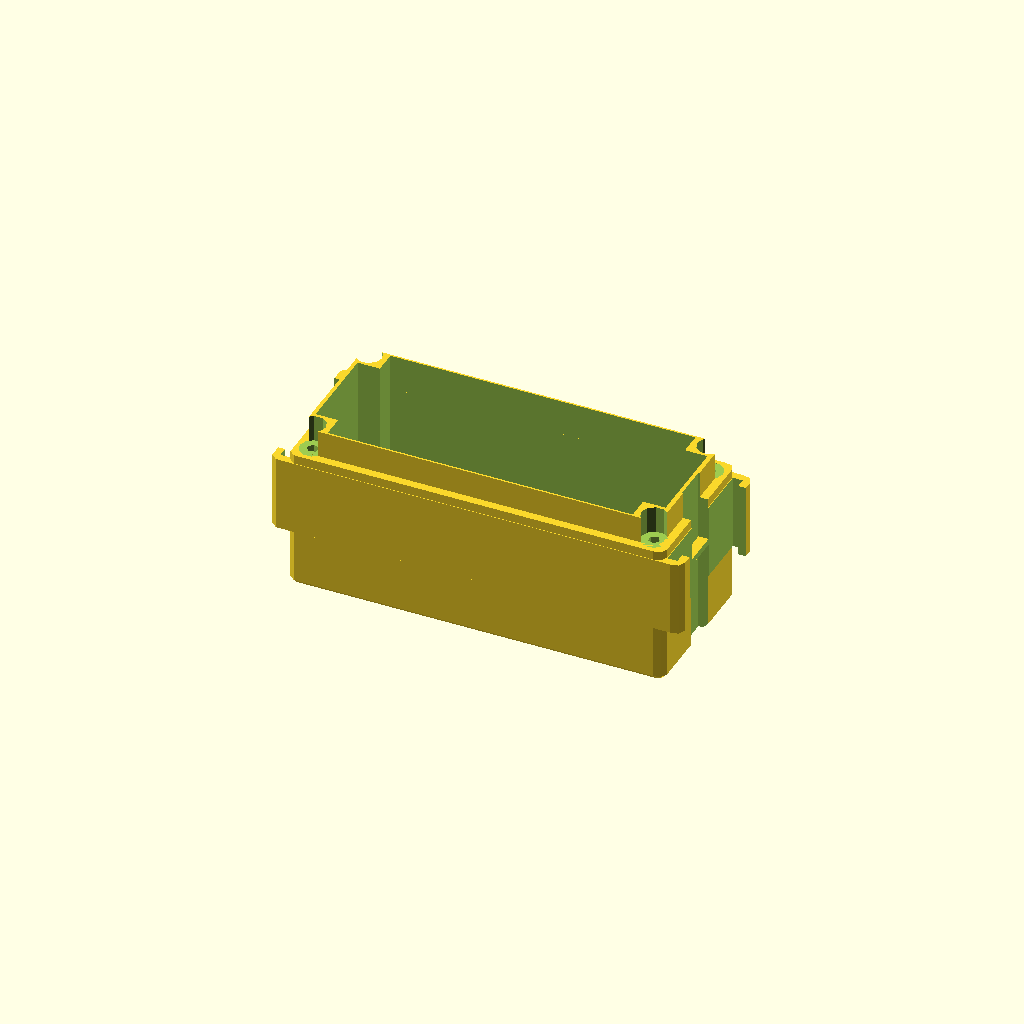
Cell 1: the model at its default parameters.
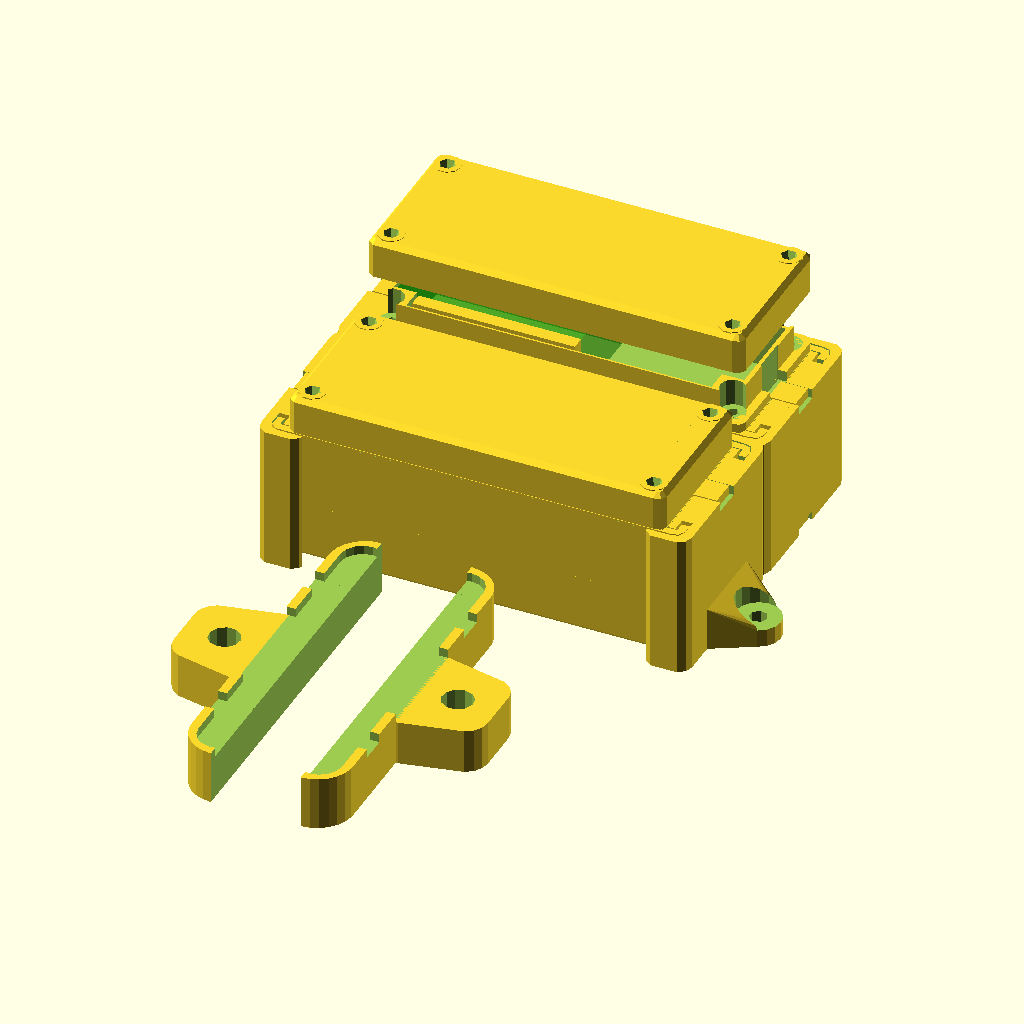
Cell 2: demo = 1 (everything else at default).
One fixed orthographic camera (rotation 55°, 0°, 25°; colour scheme Cornfield) for every cell.
Source of the model, inputs/thingiverse/files/thing-3515283/files/FuseModuleEnclosure.scad:
/*********************************************************************
 *                                                                   *
 *                     Auto-Electrical Modules                       *
 *                     =======================                       *
 *                                                                   *
 * Author: Steve Morgan                                              *
 * Project Source: https://github.com/smorgo/Auto-Electrical-Modules *
 *                                                                   *
 * License: Creative Commons - Attribution - Non Commercial          *
 *                                                                   *
 * 3D printable designs for a suite of modular components to create  *
 * auto-electrical installations.                                    *
 *                                                                   *
 * The printable components in this project are intended to be       *
 * compatible with the MTA Modular Fuse Holder System                *
* (http://www.mta.it/en/frames-modules). The MTA Modular Fuse Holder *
* System is available in the UK from such vendors as 12VoltPlanet    *
* and Polevolt.                                                      *
*                                                                    *
* For more detailed information, see the GitHub project (link above).*
*                                                                    *
**********************************************************************

// Quality setting. You might want to temporarily reduce this for testing
$fn = 30; 

/* This file can be used to generate a number of different components.
 * Set the switches to true or false to control which are generated 
 * and which are not. I recommend that, for generating an STL, you
 * only have one set to true at a time, as they aren't guaranteed
 * to lie in the same vertical plane, making printing difficult,
 * if not impossible. */
 
 /* [Select Demo mode or Printable Parts] */
 // Set to true to see an 'assembly' of parts
demo = 0; // [0:false, 1:true]

/* [Parts to Generate] */
// Set to true to generate an enclosure lid
make_lid = 0; // [0:false, 1:true]             
// Set to true to generate an enclosure (without the lid)
make_body = 1; // [0:false, 1:true]
// Set to true to generate a mounting bracket (set number_of_ways, too)
make_mount = 0; // [0:false, 1:true]           
// Number of 'modules' wide to make the mounting bracket (when make_mount=true)
number_of_ways = 3;           
// Set to true to generate a locking piece for the mounting brackets
make_lock = 0; // [0:false, 1:true]            
// Set to true to generate a spacer that fits under an MTA 2-way bracket to allow surface mounting. Note that brackets made using make_mount=true don't need this spacer
make_standoff = 0; // [0:false, 1:true]
// Set to true to generate a PCB holder. Note that this is specific to my application. You'll want to modify the pcb_insert() module to make your own
make_insert = 0; // [0:false, 1:true]
// Puts a row of four holes in an enclosure. Specific to my application
include_wire_holes = 0; // [0:false, 1:true]

// Some commonly used settings
// Sets the overall height of the enclosure (when make_body=true)
module_height = 40;           
// How much space to allow under the enclosure (with the generated brackets. Adjust for the MTA ones)
module_under_clearance = 2;   
// Depth of the enclosure lid (when make_body=true or make_lid=true)
lid_depth = 9;                
// Overall height of the standoff (when make_standoff=true). Add 2mm to the amount you want to raise the MTA bracket
standoff_height = 12;         

/*===============================================================*/

/*************************************************************
 *                                                           *
 * Some useful notes                                         *
 *                                                           *
 * The enclosure and lid are designed to use M2 countersunk  *
 * machine screws for fixing and M2 heat inserts in the body *
 * of the enclosure, inserted with a hot soldering iron.     *
 * If you want to do something different, you may need to    *
 * change some of the screw-related settings.                *
 *                                                           *
 *************************************************************/
body_screw_diameter = 2.6; // Hole in the enclosure for the heat insert. This should probably be a bit bigger, but it's worked for me.
lid_screw_diameter = 2.2; // Allow a little clearance.
lid_screw_head_diameter = 3.6;
lid_screw_head_depth = 2;
lid_screw_recess = 0.5;

/* You probably don't need to change these settings, as they're tested for compatibility with
 * the MTA modular system. */
/* [Hidden] */
module_width = 34.9;
module_inner_length = 84.1;
module_outer_length = 91.9;
module_radius = 2;
slide_depth = 16.8;
slide_notch_thickness = 2.2;
slide_notch_wall_width = 1.8;
slide_radius = 2;
slide_width = 4;
lock_channel_width = 8;
lock_height = 8.4; // relative to slide
lock_thickness = 1.4;
lock_depth = 2.2;
lid_clearance = 1;
lid_wall_thickness = 2;
lid_inner_radius = 2;
internal_width = 30;
internal_length = 78;
mount_width = 39.6;
mount_height = 32;
mount_length = 10;
mount_radius = 3;
mount_wall_thickness = 2;
mount_clip_body_width = 24.4;
mount_clip_body_thickness = 2.1;
mount_clip_front_width = 30.8;
mount_clip_front_thickness = 1.6;
mount_slot_width = 10.4;
fixing_outer_diameter = 10;
fixing_inner_diameter = 4;
fixing_depth = 4;

module_z_offset = (mount_height - module_height)/-2 + (slide_depth - mount_height)/2 + module_under_clearance;
lid_z_offset = (module_z_offset + module_height/2 - lid_depth);

if(demo) {
    demo(2);
} else {
    main();
}

module demo(num=3) {
    make_boxes(num);
    make_mounts(num);
    make_locks(num);
    make_standoffs();
    translate([0,(num-1) * (mount_width - mount_wall_thickness),0]) {
        rotate([0,0,180]) {
            make_mounts(num);
            make_locks(num);
        }
        translate([0,0,-10]) {
            pcb_insert(true);
        }
    }
}

module main() {

    if(make_body) {
        body();
    }
    
    if(make_lid) {
        translate([0,80,0]) {
            difference() {
                lid();
                lid_screws();
            }
        }
    }

    if(make_mount) {
        translate([80,0,0]) {
            difference() {
                for(i=[0:number_of_ways -1]) {
                    translate([0,i * (mount_width - mount_wall_thickness),0]) {
                        mount();
                    }
                }
                if(number_of_ways > 1) {
                    for(i=[1:number_of_ways -1]) {
                        translate([-6,(i - 0.5) * (mount_width - mount_wall_thickness),0]) {
                            cube([4,mount_wall_thickness + 1,mount_height +1], center=true);
                        }
                    }
                }
            }
            mount_fixings();
        }
    }

    if(make_lock) {
        translate([-50,-100,0]) {
            rotate([90,0,0]) slide_lock();
        }
    }
    
    if(make_insert) {
        translate([20,-50,-20]) {
            pcb_insert();
        }
    }
    
    if(make_standoff) {
        translate([120,0,0]) {
            standoff();
        }
    }
}

/************************************************
 *                                              *
 * The implementations. In general, don't mess  *
 * with these (with the exception of pcb_insert *
 * and wire_holes, if you need to).             *
 *                                              *
 ************************************************/
module body() {

    difference() {
        union() {
            roundedcube([module_outer_length, module_width, slide_depth], center=true, radius=slide_radius, apply_to="z");
            translate([0,0,module_z_offset]) {
                roundedcube([module_inner_length, module_width, module_height], center=true, radius=module_radius);
            }
        }
        slots();
        locks();
        translate([0,0,module_height/2 + module_z_offset]) rotate([180,0,0]) lid(depth = lid_depth-lid_clearance,clearance = 0.2);
        translate([0,0,lid_wall_thickness + module_z_offset]) {
            cube([internal_length, internal_width - 10, module_height], center=true);
            cube([internal_length - 10, internal_width, module_height], center=true);
        }
        body_screws();
        if(include_wire_holes) {
            wire_holes();
        }
    }
}

module body_screw() {
    translate([module_inner_length/2 - 4, module_width/2 - 4,(lid_depth+lid_clearance)/2+module_z_offset]) {
        cylinder(h = module_height, d = body_screw_diameter, center=true);
    }
}

module body_screws() {
    body_screw();
    rotate([0,0,180]) body_screw();
    mirror([1,0,0]) body_screw();
    mirror([1,0,0]) rotate([0,0,180]) body_screw();
}

module lid(depth = lid_depth, clearance = 0) {
    
    mirror([0,0,1]) {
        translate([0,0,-module_height/2]) {
            difference() {
                translate([0,0,clearance/2]) {
                    roundedcube([module_inner_length + clearance, module_width + clearance, module_height + clearance], center=true, radius=slide_radius);
                }
                translate([0,0,-depth]) {
                    cube([module_inner_length+1, module_width+1, module_height], center=true);
                }
                translate([0,0,-lid_wall_thickness]) {
                    roundedcube([module_inner_length - 2 * lid_wall_thickness, module_width - 2 * lid_wall_thickness, module_height], center=true, radius=lid_inner_radius, apply_to="z");
                }
            }
        }
        lid_posts(depth,clearance);
    }
}

module lid_post(depth,clearance) {
    translate([module_inner_length/2 - 4, module_width/2 - 4,-depth/2]) {
        cylinder(h = depth, d = 6 - clearance, center=true);
    }
}

module lid_posts(depth,clearance) {
    lid_post(depth,clearance);
    rotate([0,0,180]) lid_post(depth,clearance);
    mirror([1,0,0]) lid_post(depth,clearance);
    mirror([1,0,0]) rotate([0,0,180]) lid_post(depth,clearance);
}

module lid_screw() {
    translate([module_inner_length/2 - 4, module_width/2 - 4, -0.6]) {
        mirror([0,0,1]) {
            screw_countersunk(l = lid_depth+0.2,dh=lid_screw_head_diameter,lh=lid_screw_head_depth,ds=lid_screw_diameter,recess=lid_screw_recess);
        }
    }
}

module lid_screws() {
    lid_screw();
    rotate([0,0,180]) lid_screw();
    mirror([1,0,0]) lid_screw();
    mirror([1,0,0]) rotate([0,0,180]) lid_screw();
}

module lock() {
    translate([(module_inner_length - lock_depth)/2,0,0]) {
        difference() {
            translate([0,0,module_z_offset]) cube([lock_depth + 0.1,lock_channel_width, module_height+1], center=true);
            cube([lock_depth + 0.1, lock_channel_width + 0.1, lock_thickness], center=true);
        }
    }
}

module locks() {
    lock();
    rotate([0,0,180]) {
        lock();
    }
}

module make_box() {
    body();
    
    difference() {
        lid(depth = lid_depth-lid_clearance, clearance = 0.2);
        lid_screws();
    }
}

module make_boxes(num) {

    translate([0,0,(mount_height-slide_depth)/2]) {
        for(i=[0:num -1]) {
            translate([0,i * (mount_width - mount_wall_thickness),0]) {
                make_box();
            }
        }

        for(i=[0:num -1]) {
            translate([0,i * (mount_width - mount_wall_thickness),0]) {
                lid_offset = (i == num-1) ? 15:0;
                translate([0,0,lid_z_offset+lid_offset+lid_depth/2+3.2]) {
                    rotate([180,0,0]) {
                        difference() {
                            lid();
                            lid_screws();
                        }
                    }
                }
            }
        }
    }
}

module make_locks(num) {

    translate([module_inner_length/2,0,0]) {
        for(i=[0:num -1]) {
            translate([0,i * (mount_width - mount_wall_thickness),0]) {
                slide_lock();
            }
        }
    }
}

module make_mounts(num) {

    translate([module_inner_length/2 + 1,0,0]) {
        difference() {
            union() {
                for(i=[0:num -1]) {
                    translate([0,i * (mount_width - mount_wall_thickness),0]) {
                        mount();
                    }
                }   
                mount_fixings(num);
            }
        
            if(number_of_ways > 1) {
                for(i=[1:num -1]) {
                    translate([-6,(i - 0.5) * (mount_width - mount_wall_thickness),0]) {
                        cube([4,mount_wall_thickness + 1,mount_height +1], center=true);
                    }
                }
            }
        }
    }
}
    
module make_standoffs() {
    translate([0,-60,-10]) {
        rotate([0,0,90]) standoff(2);
        translate([-20,0,0]) rotate([0,0,-90]) standoff(2);
    }
}

module mount() {
    
    difference() {
        union() {
            difference() {
                roundedcube([mount_length, mount_width, mount_height], center=true, radius=mount_radius, apply_to="z");
                translate([-mount_wall_thickness,0,mount_height-slide_depth]) {
                    roundedcube([mount_length, mount_width - 2 * mount_wall_thickness, mount_height+1], center=true, radius=slide_radius, apply_to="z");
                }
                translate([-mount_wall_thickness-mount_clip_body_thickness-mount_clip_front_thickness,0,0]) {
                    cube([mount_length, mount_width - 2 * mount_wall_thickness, mount_height+1], center=true);
                }
            }

            translate([(mount_length-mount_clip_body_thickness)/2-mount_wall_thickness,0,0]) {
                cube([mount_clip_body_thickness + 0.6,mount_clip_body_width,mount_height], center=true);
                translate([-mount_clip_body_thickness,0,0]) {
                    cube([mount_clip_front_thickness,mount_clip_front_width,mount_height], center=true);
                }
            }
        }
        
        slide_lock(0.4);

        translate([mount_length/2-mount_wall_thickness-2,0,0]) {
            cube([2,6.4,mount_height - 4 * mount_wall_thickness], center=true);
        }

    }
}

module mount_fixing() {
    difference() {
        hull() {
            translate([4,0,5-mount_height/2]) {
                cube([0.5,20,10],center=true);
            }
            translate([12,0,(fixing_depth-mount_height)/2]) {
                cylinder(d = fixing_outer_diameter, h = fixing_depth, center=true);
            }
        }
        // `This cutout prevents the foot from overlapping the lock recess
        translate([4,0,-mount_height/2]) cube([4,6.4,4], center=true);
        translate([12,0,(fixing_depth-mount_height)/2]) {
            translate([0,0,fixing_depth+10]) {
                cylinder(d = fixing_outer_diameter, h = fixing_depth+20, center=true);
            }
                cylinder(d = fixing_inner_diameter, h = fixing_depth+0.1, center=true);
        }
    }
}

module mount_fixings(num = number_of_ways) {
    mount_fixing();
    if(num > 2) {
        offset = (num -1) * (mount_width - mount_wall_thickness);
        translate([0,offset,0]) {
            mount_fixing();
        }
    }
}

module pcb_insert(show_pcb = false) {
    clearance = 0.4;
    l = internal_length - clearance;
    w = internal_width - clearance;
    h = 2;
    pcb_l = 41.3;
    pcb_w = 19.3;
    pcb_h = 32.1;
    rla_l = 13.2;
    rla_w = 14.2;
    rla_h = 7;
    
    ox = 27.6;
    oy = 31.3;
    
    difference() {
        union() {
            cube([l, w - 10 - clearance, h], center=true);
            cube([l - 10, w, h], center=true);
        }
        cube([l - 6, w - 16 , h * 1.1], center=true);
        cube([l - 16, w - 6, h * 1.1], center=true);
    }
    cube([3,w,h], center=true);
    translate([-l/4,0,0]) cube([3,w,h], center=true);
    translate([l/4,0,0]) cube([3,w,h], center=true);
    translate([-l/8,-pcb_w/2+3,0]) cube([l/4,6,h], center=true);
    translate([-l/2+pcb_l+1,0,h/2]) cube([2,w,4], center=true);
    translate([-l/2+5,-pcb_w/2-3,-1]) {
        difference() {
            cube([pcb_l-5,3,pcb_h+h]);
            translate([pcb_l-ox,0,oy+h/2]) {
                rotate([90,0,0]) {              
                    cylinder(d=2,h=10, center=true);
                }
            }
        }
    }
    
    translate([-l/2+24,-pcb_w/2+3,0]) {
        cube([9,3,h+5]);
    }
    
    translate([-l/2+pcb_l+rla_l/2+2,0,rla_h/2]) {
        difference() {
            cube([rla_l+4,rla_w+4,rla_h+2], center=true);
            translate([0,0,2]) {
                cube([rla_l, rla_w, rla_h], center=true);
            }
        }
    }
    
    if(show_pcb) {
        /* PCB Placeholder */
        color("green",0.5) {
            translate([-l/2,-pcb_w/2,h/2]) {
                cube([pcb_l,pcb_w,pcb_h]);
            }
        }
    }
}

module slide_lock(clearance=0) {
    cube([2,6 + clearance,mount_height+0.02], center=true);
    translate([2.1,0,mount_height/2-1+0.04]) {
        cube([6,6 + clearance,2.08 + clearance/2], center=true);
    }
    translate([2.1,0,-mount_height/2+1-0.04]) { 
        cube([6,6 + clearance,2.08 + clearance/2], center=true);
    }
    translate([-1,-3,(mount_height - slide_depth)/2+3.5]) {
        rotate([-90,0,90]) {
            prism(6,2.5,1.4);
        }
    }
    translate([-1,3,(mount_height - slide_depth)/2-3.5]) {
        rotate([-90,180,90]) {
            prism(6,2.5,1.4);
        }
    }
}

module slot() {
    translate([module_inner_length/2 + slide_notch_thickness/2,0]) {
        cube([slide_notch_thickness, module_width - 2 * slide_notch_wall_width, slide_depth + 0.2], center=true);
        translate([(module_outer_length - module_inner_length)/2+0.1,0,0]) {
            cube([module_outer_length - module_inner_length,module_width - 2 * slide_width,slide_depth + 0.2], center=true);
        }
    }
}

module slots() {
    slot();
    rotate([0,0,180]) {
        slot();
    }
}

module standoff(ways = number_of_ways, h = standoff_height) {
    l1 = ways * mount_width - mount_wall_thickness + 0.5;
    l2 = l1 + 2 * mount_wall_thickness;
    w = 12 + 2 * mount_wall_thickness;

    difference() {
        lozenge([l2,w,h]);
        translate([0,-1,h-2]) {
            lozenge([l1,10,h]);
            cube([25,w+1,h], center=true);
            translate([23.3,0,0]) cube([6,w+1,h], center=true);
            translate([-23.3,0,0]) cube([6,w+1,h], center=true);
        }
        translate([0,w/2,0]) {
            cube([l2+1,w,h+1], center=true);
        }
    }
    
    translate([0,0,-1]) {
        difference() {
            hull() {
                translate([5,-12 - w/2,0]) {
                    cylinder(r=5,h=h-2,center=true);
                }
                translate([-5, -12 - w/2,0]) {
                    cylinder(r=5,h=h-2,center=true);
                }
                translate([0,-w/2,0]) {
                    cube([25,1,h-2], center=true);
                }
            }
            translate([0,-8 - w/2,0]) {
                cylinder(d=7,h=h,center=true);
            }
        }
    }
}

module wire_holes() {
    translate([-3,20,-15]) {
        rotate([90,0,0]) {
            cylinder(d=4,h=50,center=true);
        }
    }
    translate([-9,20,-15]) {
        rotate([90,0,0]) {
            cylinder(d=4,h=50,center=true);
        }
    }
    translate([-15,20,-15]) {
        rotate([90,0,0]) {
            cylinder(d=4,h=50,center=true);
        }
    }
    translate([-21,20,-15]) {
        rotate([90,0,0]) {
            cylinder(d=4,h=50,center=true);
        }
    }
    
}

/************************************************
 *                                              *
 * Utility functions                            *
 *                                              *
 ************************************************/

module lozenge(size=[0,0,0]) {
	size = (size[0] == undef) ? [size, size, size] : size;

    l = size[0];
    w = size[1];
    h = size[2];
    
    translate([-(l-w)/2,0,0]) {
        cylinder(d=w,h=h,center=true);
    }
    translate([(l-w)/2,0,0]) {
        cylinder(d=w,h=h,center=true);
    }
    cube([l-w,w,h], center=true);
}

module prism(l, w, h){
    polyhedron(
        points=[[0,0,0], [l,0,0], [l,w,0], [0,w,0], [0,w,h], [l,w,h]],
        faces=[[0,1,2,3],[5,4,3,2],[0,4,5,1],[0,3,4],[5,2,1]]
    );
}

// The roundedcube function, shamelessy lifted from:
// https://danielupshaw.com/openscad-rounded-corners/
module roundedcube(size = [1, 1, 1], center = false, radius = 0.5, apply_to = "all") {
	// If single value, convert to [x, y, z] vector
	size = (size[0] == undef) ? [size, size, size] : size;

	translate_min = radius;
	translate_xmax = size[0] - radius;
	translate_ymax = size[1] - radius;
	translate_zmax = size[2] - radius;

	diameter = radius * 2;

	module build_point(type = "sphere", rotate = [0, 0, 0]) {
		if (type == "sphere") {
			sphere(r = radius);
		} else if (type == "cylinder") {
			rotate(a = rotate)
			cylinder(h = diameter, r = radius, center = true);
		}
	}

	obj_translate = (center == false) ?
		[0, 0, 0] : [
			-(size[0] / 2),
			-(size[1] / 2),
			-(size[2] / 2)
		];

	translate(v = obj_translate) {
		hull() {
			for (translate_x = [translate_min, translate_xmax]) {
				x_at = (translate_x == translate_min) ? "min" : "max";
				for (translate_y = [translate_min, translate_ymax]) {
					y_at = (translate_y == translate_min) ? "min" : "max";
					for (translate_z = [translate_min, translate_zmax]) {
						z_at = (translate_z == translate_min) ? "min" : "max";

						translate(v = [translate_x, translate_y, translate_z])
						if (
							(apply_to == "all") ||
							(apply_to == "xmin" && x_at == "min") || (apply_to == "xmax" && x_at == "max") ||
							(apply_to == "ymin" && y_at == "min") || (apply_to == "ymax" && y_at == "max") ||
							(apply_to == "zmin" && z_at == "min") || (apply_to == "zmax" && z_at == "max")
						) {
							build_point("sphere");
						} else {
							rotate = 
								(apply_to == "xmin" || apply_to == "xmax" || apply_to == "x") ? [0, 90, 0] : (
								(apply_to == "ymin" || apply_to == "ymax" || apply_to == "y") ? [90, 90, 0] :
								[0, 0, 0]
							);
							build_point("cylinder", rotate);
						}
					}
				}
			}
		}
	}
}

// Initially taken from:
// https://gist.github.com/Stemer114/af8ef63b8d10287c825f
// However, I tweaked it slightly to allow for a counterbore.
module screw_countersunk(
        l=20,   //length
        dh = 6,   //head dia
        lh = 3,   //head length
        ds = 3.2,  //shaft dia
        recess = 0
        )
{
    rotate([180,0,0])
    union() {
        if(recess > 0) {
            cylinder(h=recess, d=dh);
        }
        translate([0,0,recess]) {
            cylinder(h=lh, r1=dh/2, r2=ds/2);
            cylinder(h=l, d=ds);
        }
    }
}
Parameter table extracted from the source (name, type, default, range or options):
demo: number, default 0, options 0, 1
make_lid: number, default 0, options 0, 1
make_body: number, default 1, options 0, 1
make_mount: number, default 0, options 0, 1
number_of_ways: number, default 3
make_lock: number, default 0, options 0, 1
make_standoff: number, default 0, options 0, 1
make_insert: number, default 0, options 0, 1
include_wire_holes: number, default 0, options 0, 1
module_height: number, default 40
module_under_clearance: number, default 2
lid_depth: number, default 9
standoff_height: number, default 12
body_screw_diameter: number, default 2.6
lid_screw_diameter: number, default 2.2
lid_screw_head_diameter: number, default 3.6
lid_screw_head_depth: number, default 2
lid_screw_recess: number, default 0.5
